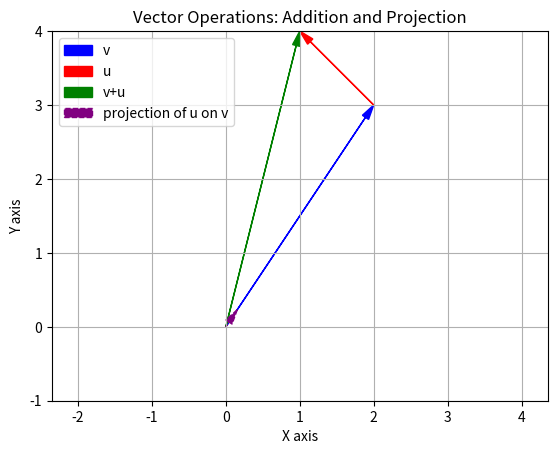

Source code (Python):
import matplotlib.pyplot as plt
import numpy as np

# 定义向量
v = np.array([2, 3])
u = np.array([-1, 1])

# 向量加法
w = v + u

# 绘制向量
plt.arrow(0, 0, v[0], v[1], head_width=0.1, head_length=0.2, fc='blue', ec='blue', length_includes_head=True, label="v")
plt.arrow(v[0], v[1], u[0], u[1], head_width=0.1, head_length=0.2, fc='red', ec='red', length_includes_head=True, label="u at v")
plt.arrow(0, 0, w[0], w[1], head_width=0.1, head_length=0.2, fc='green', ec='green', length_includes_head=True, label="v + u")

# 投影
# 计算 u 在 v 上的投影
proj_uv = np.dot(u, v) / np.dot(v, v) * v
plt.arrow(0, 0, proj_uv[0], proj_uv[1], head_width=0.1, head_length=0.2, color='purple', linestyle='--', length_includes_head=True, label="proj of u on v")

# 设置图形属性
plt.axis('equal')
plt.xlim(-3, 5)
plt.ylim(-1, 4)
plt.grid(True)
plt.xlabel("X axis")
plt.ylabel("Y axis")
plt.title("Vector Operations: Addition and Projection")
plt.legend(["v", "u", "v+u", "projection of u on v"])

# 显示图形
plt.show()